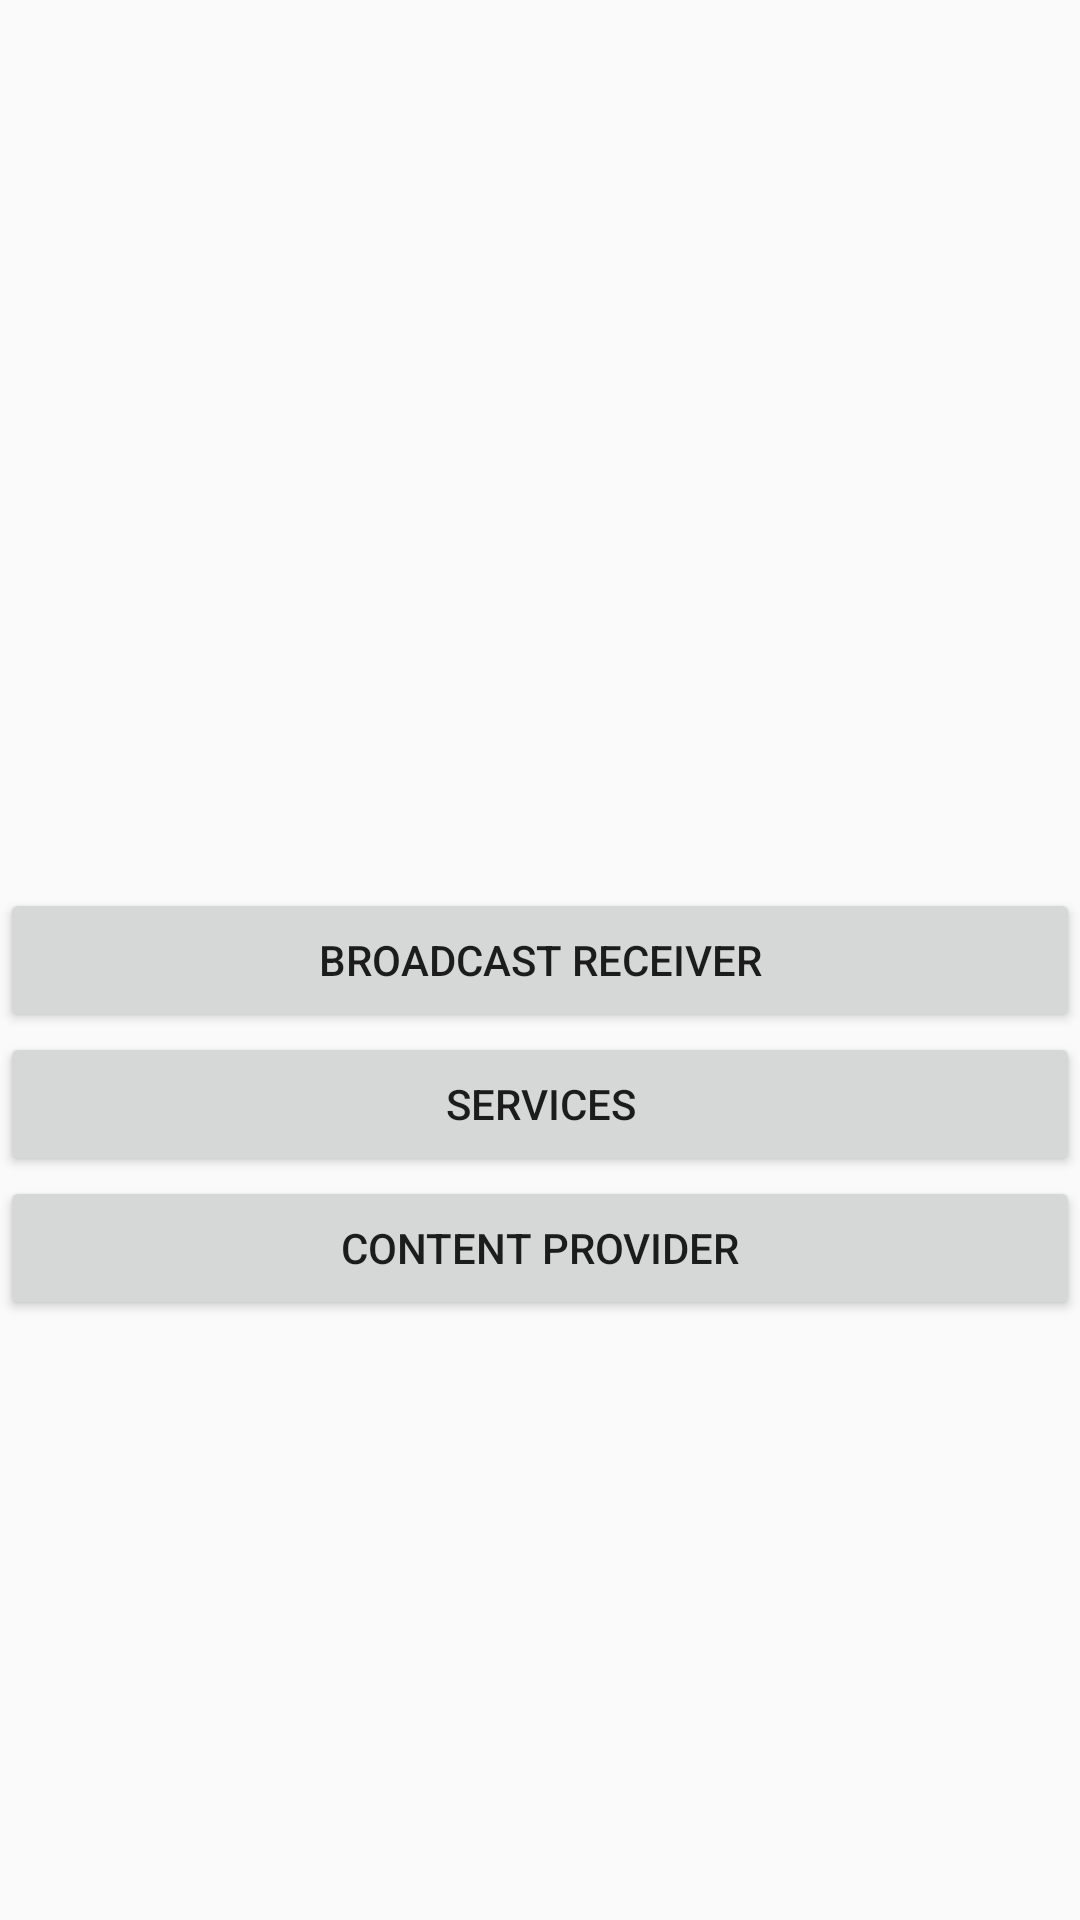

Reconstruct the res/layout file that produces this screen, plus the resources it refers to.
<!-- AndroidManifest.xml: application theme AppTheme -->
<!-- res/layout/activity_main.xml -->
<?xml version="1.0" encoding="utf-8"?>
<androidx.constraintlayout.widget.ConstraintLayout xmlns:android="http://schemas.android.com/apk/res/android"
    xmlns:app="http://schemas.android.com/apk/res-auto"
    xmlns:tools="http://schemas.android.com/tools"
    android:layout_width="match_parent"
    android:layout_margin="16dp"
    android:layout_height="match_parent"
    tools:context=".MainActivity">

    <Button
        android:id="@+id/btn_broadcast"
        android:layout_width="match_parent"
        android:layout_height="wrap_content"
        android:text="Broadcast receiver"
        app:layout_constraintBottom_toBottomOf="parent"
        app:layout_constraintLeft_toLeftOf="parent"
        app:layout_constraintRight_toRightOf="parent"
        app:layout_constraintTop_toTopOf="parent" />

    <Button
        android:id="@+id/btn_service"
        android:layout_width="match_parent"
        android:layout_height="wrap_content"
        android:text="Services"
        app:layout_constraintLeft_toLeftOf="parent"
        app:layout_constraintRight_toRightOf="parent"
        app:layout_constraintTop_toBottomOf="@id/btn_broadcast" />

    <Button
        android:id="@+id/btn_content_provider"
        android:layout_width="match_parent"
        android:layout_height="wrap_content"
        android:text="Content provider"
        app:layout_constraintLeft_toLeftOf="parent"
        app:layout_constraintRight_toRightOf="parent"
        app:layout_constraintTop_toBottomOf="@id/btn_service" />

</androidx.constraintlayout.widget.ConstraintLayout>
<!-- resources referenced by this layout -->
<resources>
  <style name="AppTheme" parent="Theme.AppCompat.Light.DarkActionBar">
          
          <item name="colorPrimary">@color/colorPrimary</item>
          <item name="colorPrimaryDark">@color/colorPrimaryDark</item>
          <item name="colorAccent">@color/colorAccent</item>
      </style>
  <!-- not gathered from this repository: default colours our renderer supplied (Android Studio template values) -->
  <color name="colorPrimary">#FF6200EE</color>
  <color name="colorPrimaryDark">#FF3700B3</color>
  <color name="colorAccent">#FF03DAC5</color>
</resources>
